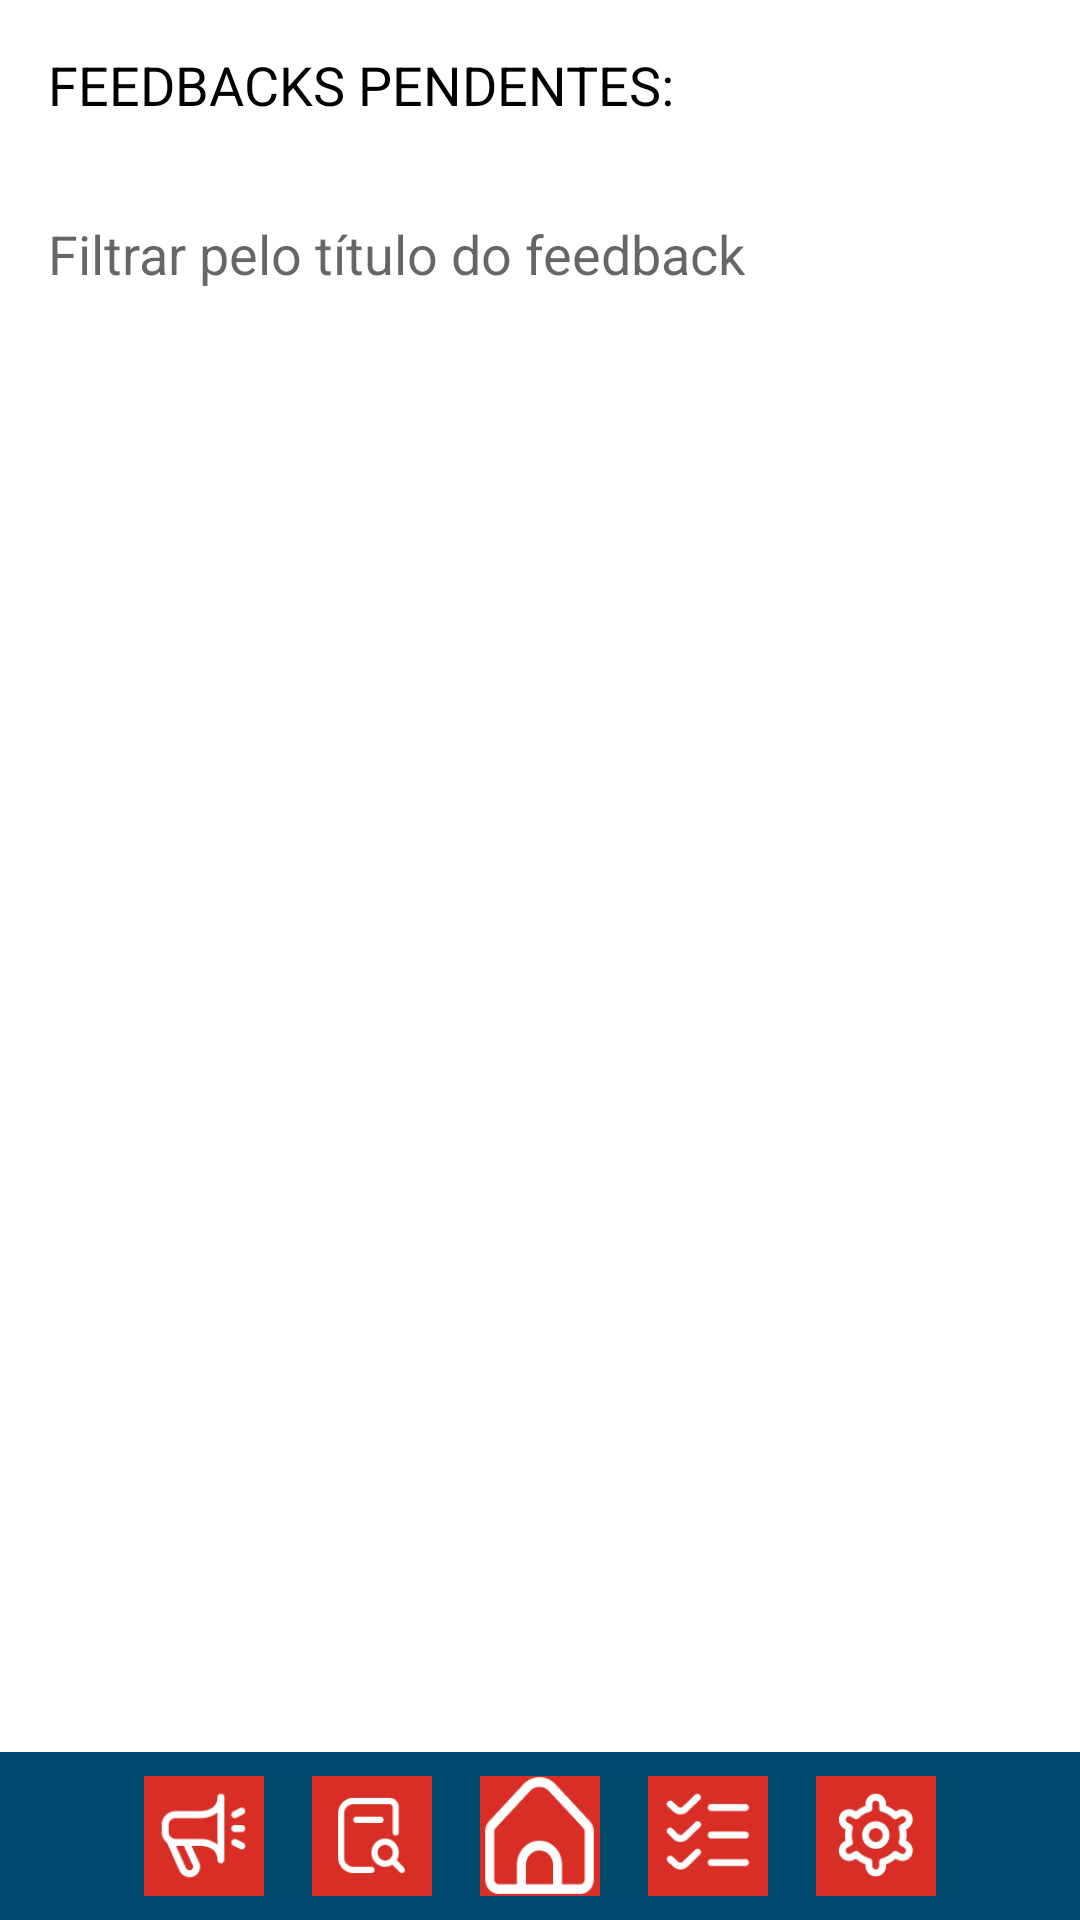

Produce the Android XML layout that renders to this screen, including the resource entries it uses.
<!-- AndroidManifest.xml: application theme AppTheme -->
<!-- res/layout/activity_lista_feedback_pendente.xml -->
<LinearLayout xmlns:android="http://schemas.android.com/apk/res/android"
    android:orientation="vertical"
    android:layout_width="match_parent"
    android:layout_height="match_parent"
    android:background="#FFFFFF">

    <TextView
        android:layout_width="wrap_content"
        android:layout_height="wrap_content"
        android:text="FEEDBACKS PENDENTES:"
        android:textSize="18sp"
        android:textColor="#000000"
        android:layout_margin="16dp" />

    <EditText
        android:id="@+id/filtrarFeedbacksEditText"
        android:layout_width="match_parent"
        android:layout_height="wrap_content"
        android:layout_margin="16dp"
        android:hint="Filtrar pelo título do feedback"
        android:textColor="#000000"
        android:background="#FFFFFF" />

    <ListView
        android:id="@+id/feedbacksPendentesListView"
        android:layout_width="match_parent"
        android:layout_height="0dp"
        android:layout_weight="1"
        android:dividerHeight="1dp" />

    <include
        layout="@layout/barra_navegacao_inferior"
        android:layout_width="match_parent"
        android:layout_height="wrap_content" />
</LinearLayout>
<!-- res/layout/barra_navegacao_inferior.xml (included above) -->
<RelativeLayout xmlns:android="http://schemas.android.com/apk/res/android"
    xmlns:app="http://schemas.android.com/apk/res-auto"
    android:layout_width="match_parent"
    android:layout_height="wrap_content"
    android:background="#004A6D"
    android:layout_alignParentBottom="true">

    <LinearLayout
        android:layout_width="match_parent"
        android:layout_height="wrap_content"
        android:orientation="horizontal"
        android:gravity="center">

        <ImageButton
            android:id="@+id/btnTodosFeedbacks"
            android:layout_width="40dp"
            android:layout_height="40dp"
            android:src="@drawable/ic_feedback"
            android:background="#D92E26"
            android:contentDescription="todos_feedbacks"
            app:tint="#FFFFFF"
            android:scaleType="fitCenter"
            android:layout_margin="8dp" />

        <ImageButton
            android:id="@+id/btnFeedbacksPendentes"
            android:layout_width="40dp"
            android:layout_height="40dp"
            android:src="@drawable/ic_feedback_pendente"
            android:background="#D92E26"
            android:contentDescription="feedbacks_pendentes"
            app:tint="#FFFFFF"
            android:scaleType="fitCenter"
            android:layout_margin="8dp" />

        <ImageButton
            android:id="@+id/btnHome"
            android:layout_width="40dp"
            android:layout_height="40dp"
            android:src="@drawable/ic_home"
            android:background="#D92E26"
            android:contentDescription="home"
            app:tint="#FFFFFF"
            android:scaleType="fitCenter"
            android:layout_margin="8dp" />

        <ImageButton
            android:id="@+id/btnListaAfazeres"
            android:layout_width="40dp"
            android:layout_height="40dp"
            android:src="@drawable/ic_lista_afazeres"
            android:background="#D92E26"
            android:contentDescription="lista_afazeres"
            app:tint="#FFFFFF"
            android:scaleType="fitCenter"
            android:layout_margin="8dp" />

        <ImageButton
            android:id="@+id/btnConfiguracaoCardapio"
            android:layout_width="40dp"
            android:layout_height="40dp"
            android:src="@drawable/ic_configuracao_cardapio"
            android:background="#D92E26"
            android:contentDescription="configuracao_cardapio"
            app:tint="#FFFFFF"
            android:scaleType="fitCenter"
            android:layout_margin="8dp" />
    </LinearLayout>
</RelativeLayout>
<!-- resources referenced by this layout -->
<resources>
  <!-- drawable ic_configuracao_cardapio: png bitmap (drawable, 2087 bytes) -->
  <!-- drawable ic_feedback: png bitmap (drawable, 1802 bytes) -->
  <!-- drawable ic_feedback_pendente: png bitmap (drawable, 1461 bytes) -->
  <!-- drawable ic_home: png bitmap (drawable, 1884 bytes) -->
  <!-- drawable ic_lista_afazeres: png bitmap (drawable, 1558 bytes) -->
  <style name="AppTheme" parent="Theme.AppCompat.Light.NoActionBar">
          
          <item name="colorPrimary">@color/colorPrimary</item>
          <item name="colorPrimaryDark">@color/colorPrimaryDark</item>
          <item name="colorAccent">@color/colorAccent</item>
          <item name="android:textColorPrimary">@color/colorBlack</item>
          <item name="android:textColorSecondary">@color/colorWhite</item>
      </style>
  <color name="colorPrimary">#004A6D</color>
  <color name="colorPrimaryDark">#00354A</color>
  <color name="colorAccent">#00AEEF</color>
  <color name="colorBlack">#000000</color>
  <color name="colorWhite">#FFFFFF</color>
</resources>
